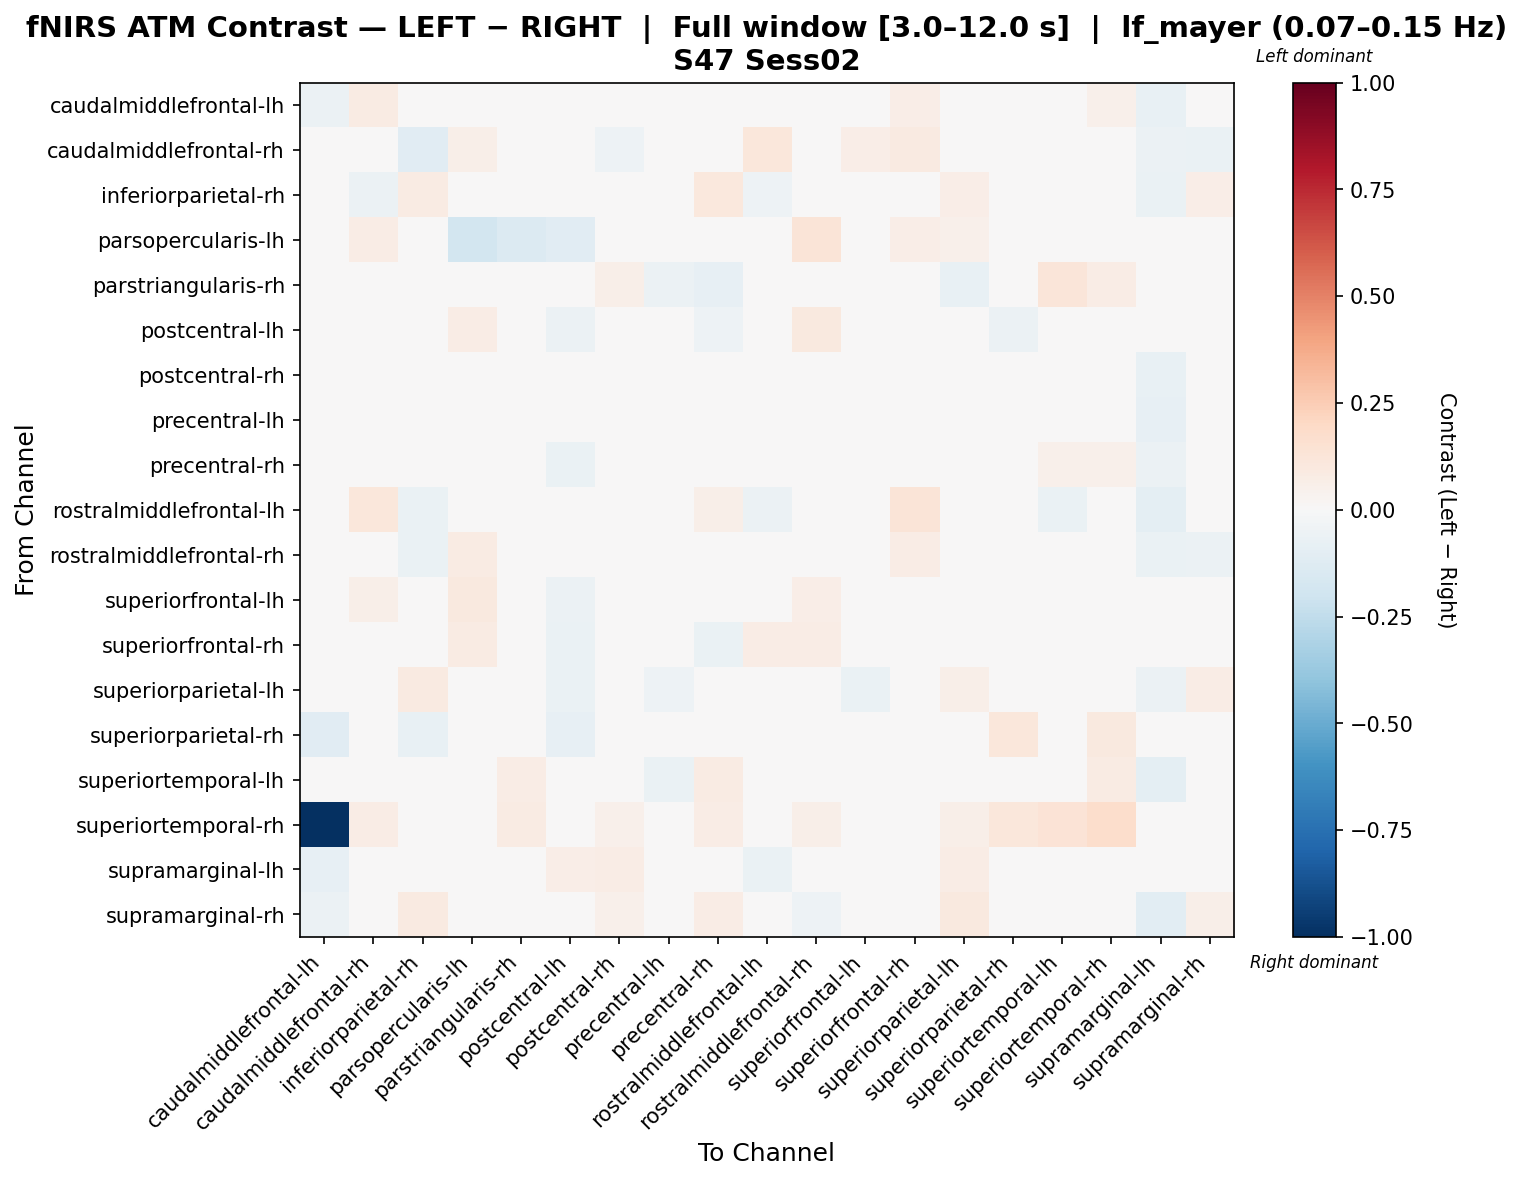

The file beside this chart, header and first rows:
, caudalmiddlefrontal-lh, caudalmiddlefrontal-rh, inferiorparietal-rh, parsopercularis-lh, parstriangularis-rh, postcentral-lh, postcentral-rh, precentral-lh, precentral-rh, rostralmiddlefrontal-lh, rostralmiddlefrontal-rh, superiorfrontal-lh, superiorfrontal-rh, superiorparietal-lh, superiorparietal-rh, superiortemporal-lh, superiortemporal-rh, supramarginal-lh, supramarginal-rh
caudalmiddlefrontal-lh, -0.05505, 0.07858, -0.03096, 0.02083, 0.04962, -0.009138, -0.009884, -0.02526, -0.01403, 0.01867, 0.04464, 0.0306, 0.06712, -0.0328, -0.04929, -0.04599, 0.05139, -0.07502, -0.01403
caudalmiddlefrontal-rh, 0.03962, -0.00356, -0.1164, 0.0624, -0.01978, 0.01823, -0.0516, -0.02164, -0.008633, 0.111, 0.03558, 0.06689, 0.08806, -0.03263, -0.03974, -0.006363, -0.002773, -0.05533, -0.06336
inferiorparietal-rh, -0.04165, -0.05557, 0.0852, -0.03393, 0.01908, -0.03323, 0.03479, -0.03338, 0.1067, -0.05002, -0.03458, -0.04306, -0.00229, 0.07027, -0.01881, -0.01339, 0.04295, -0.06649, 0.06743
parsopercularis-lh, -0.003027, 0.07276, -0.01351, -0.1868, -0.1335, -0.1122, 0.03856, -0.005803, 0.04959, -0.01006, 0.132, 0.00537, 0.0656, 0.05361, 0.02851, 0.02008, 0.026, -0.01093, -0.01622
parstriangularis-rh, -0.01132, 0.008259, 0.02638, -0.04066, -0.04819, -0.04762, 0.0602, -0.05531, -0.08532, -0.007212, 0.0427, -0.01161, 0.03158, -0.07724, 0.02095, 0.1205, 0.07602, -0.01159, 0.009493
postcentral-lh, 0.01088, 0.03549, -0.03444, 0.07432, 0.02199, -0.05963, -0.02825, 0.001638, -0.05201, 0.0462, 0.099, -0.00115, 0.02294, -0.02091, -0.0592, -0.01939, 0.01409, -0.04835, -0.003228
postcentral-rh, -0.02353, -0.02398, 0.03233, 0.007676, 0.02542, -0.02728, 0.03707, -0.008707, 0.01536, -0.009266, 0.02047, -0.0292, 0.002556, 0.01025, -0.03732, 0.01144, 0.03058, -0.07695, 0.04306
precentral-lh, -0.004004, 0.009319, -0.0348, 0.03896, 0.006786, -0.005464, 0.01698, -0.006727, 0.01971, 0.00927, 0.03406, 0.02168, 0.04275, -0.01036, -0.02147, -0.04089, 0.02248, -0.08524, -0.01305
precentral-rh, -0.03093, 0.00943, 0.02626, 0.04534, -0.01176, -0.06299, 0.004582, -0.02132, -0.006801, 0.04257, 0.002266, -0.02432, -0.01629, 0.001263, -0.005844, 0.05007, 0.05324, -0.05515, 0.0003958
rostralmiddlefrontal-lh, 0.00643, 0.1103, -0.06442, 0.04621, 0.008158, -0.002374, -0.01602, -0.03241, 0.05695, -0.05757, 0.0258, 0.01139, 0.1266, -0.033, -0.03112, -0.06759, 0.02931, -0.09441, -0.02225
rostralmiddlefrontal-rh, 0.01053, 0.01545, -0.06354, 0.08544, 0.0153, 0.02246, -0.0006828, -0.0127, -0.01916, -0.008309, 0.005916, 0.02019, 0.07378, -0.001814, -0.02111, -0.03814, 0.03834, -0.06553, -0.0564
superiorfrontal-lh, 0.002376, 0.05561, -0.04188, 0.0985, 0.02349, -0.06157, -0.01766, -0.007262, -0.02444, 0.02354, 0.0638, -0.04049, 0.02106, -0.03919, -0.03277, 0.0002319, 0.02312, -0.03562, -0.01084
superiorfrontal-rh, 0.01141, 0.03583, -0.02733, 0.08209, 0.03746, -0.0692, -0.009488, -0.003253, -0.06347, 0.07776, 0.07598, -0.01644, -0.001263, -0.02838, -0.03897, -0.01634, 0.02408, -0.03969, -0.03076
superiorparietal-lh, -0.0426, -0.002424, 0.08834, 0.01472, 0.01684, -0.06548, -0.01765, -0.05375, 0.02324, -0.04118, 0.02917, -0.06894, -0.01219, 0.05807, -0.02398, 0.04094, 0.03867, -0.0561, 0.0743
superiorparietal-rh, -0.1132, 0.0316, -0.07176, 0.0292, 0.03479, -0.08375, -0.01712, -0.01228, 0.02574, -0.03632, 0.02586, -0.03456, -0.01045, -0.01712, 0.1119, 0.008555, 0.09375, 0.005075, 0.03004
superiortemporal-lh, -0.04217, 0.03366, -0.03822, 0.003449, 0.07553, -0.02689, -0.006135, -0.0664, 0.0799, -0.04589, 0.01698, 0.02221, 0.02648, 0.00452, -0.02263, 0.001583, 0.08586, -0.09574, -0.006095
superiortemporal-rh, -1.0, 0.07803, 0.02346, 0.001308, 0.08064, 0.02733, 0.05337, 0.02762, 0.07064, 0.01425, 0.05959, 0.02335, 0.02335, 0.05909, 0.1104, 0.1378, 0.1753, 0.003502, 0.03098
supramarginal-lh, -0.08272, 0.02982, 0.03952, -0.02702, -0.01394, 0.06763, 0.07104, 0.01343, -0.03792, -0.06659, 0.01683, 0.01589, -0.0192, 0.07207, -0.03195, -0.04306, 0.01405, -0.005199, -0.01266
supramarginal-rh, -0.05562, -0.04545, 0.09118, -0.03546, 0.02646, -0.02195, 0.0517, -0.004444, 0.07497, -0.03852, -0.05051, -0.03148, -0.0298, 0.0967, -0.0267, 0.009677, 0.03723, -0.1043, 0.05631
